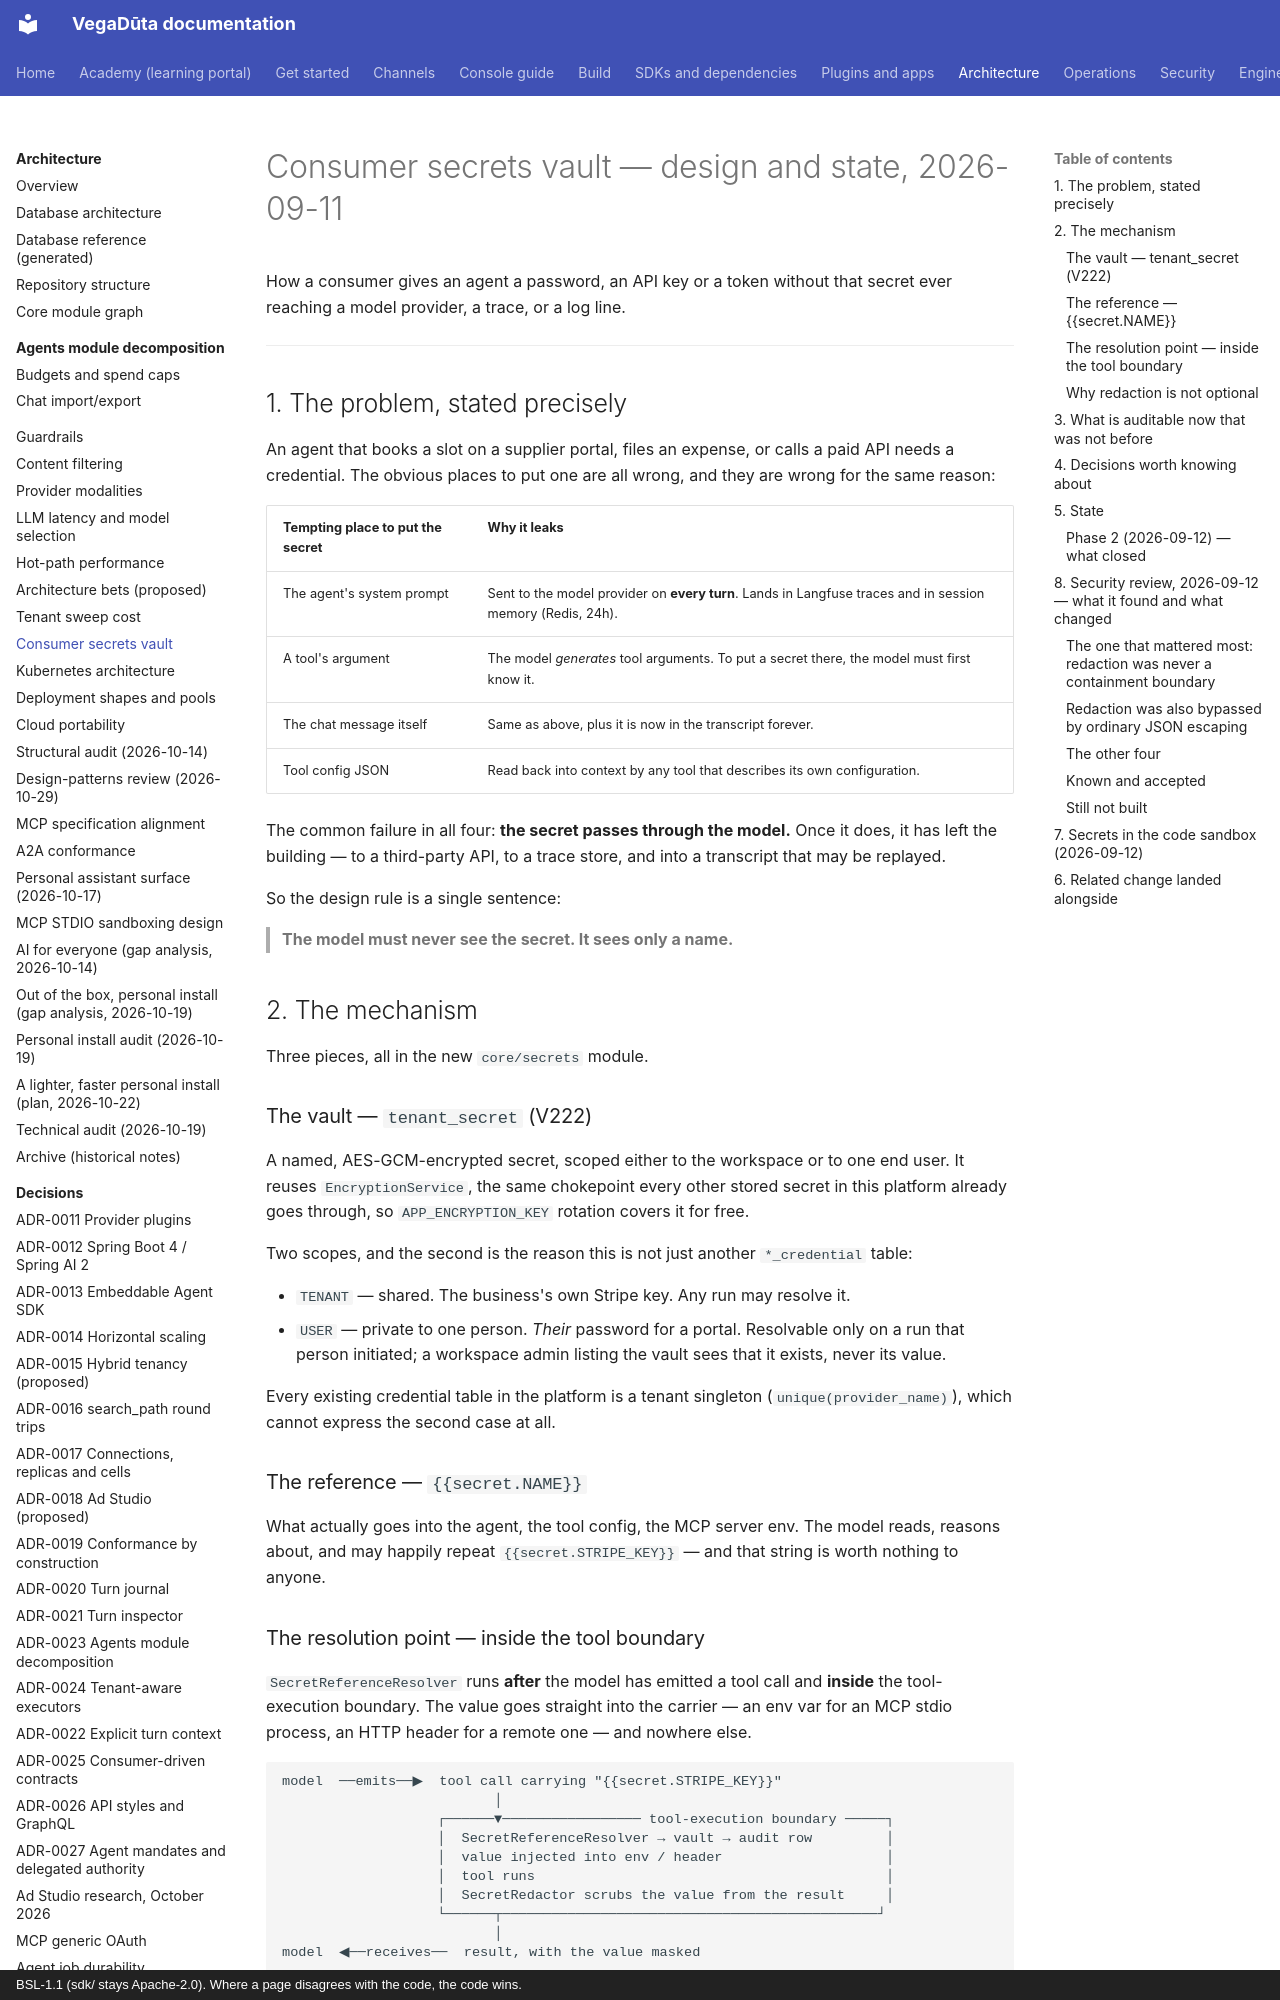

repository: CD-LC/vegaduta · page: architecture/CONSUMER-SECRETS-VAULT-2026-09-11/index.html · generator: mkdocs · copyright: BSL-1.1 (sdk/ stays Apache-2.0). Where a page disagrees with the code, the code wins.

# Consumer secrets vault — design and state, 2026-09-11

How a consumer gives an agent a password, an API key or a token without that
secret ever reaching a model provider, a trace, or a log line.

---

## 1. The problem, stated precisely

An agent that books a slot on a supplier portal, files an expense, or calls a
paid API needs a credential. The obvious places to put one are all wrong, and
they are wrong for the same reason:

| Tempting place to put the secret | Why it leaks |
|---|---|
| The agent's system prompt | Sent to the model provider on **every turn**. Lands in Langfuse traces and in session memory (Redis, 24h). |
| A tool's argument | The model *generates* tool arguments. To put a secret there, the model must first know it. |
| The chat message itself | Same as above, plus it is now in the transcript forever. |
| Tool config JSON | Read back into context by any tool that describes its own configuration. |

The common failure in all four: **the secret passes through the model.** Once it
does, it has left the building — to a third-party API, to a trace store, and
into a transcript that may be replayed.

So the design rule is a single sentence:

> **The model must never see the secret. It sees only a name.**

## 2. The mechanism

Three pieces, all in the new `core/secrets` module.

### The vault — `tenant_secret` (V222)

A named, AES-GCM-encrypted secret, scoped either to the workspace or to one end
user. It reuses `EncryptionService`, the same chokepoint every other stored
secret in this platform already goes through, so `APP_ENCRYPTION_KEY` rotation
covers it for free.

Two scopes, and the second is the reason this is not just another
`*_credential` table:

- `TENANT` — shared. The business's own Stripe key. Any run may resolve it.
- `USER` — private to one person. *Their* password for a portal. Resolvable
  only on a run that person initiated; a workspace admin listing the vault sees
  that it exists, never its value.

Every existing credential table in the platform is a tenant singleton
(`unique(provider_name)`), which cannot express the second case at all.

### The reference — `{{secret.NAME}}`

What actually goes into the agent, the tool config, the MCP server env. The
model reads, reasons about, and may happily repeat `{{secret.STRIPE_KEY}}` —
and that string is worth nothing to anyone.

### The resolution point — inside the tool boundary

`SecretReferenceResolver` runs **after** the model has emitted a tool call and
**inside** the tool-execution boundary. The value goes straight into the
carrier — an env var for an MCP stdio process, an HTTP header for a remote one
— and nowhere else.

```
model  ──emits──▶  tool call carrying "{{secret.STRIPE_KEY}}"
                          │
                   ┌──────▼───────────────── tool-execution boundary ─────┐
                   │  SecretReferenceResolver → vault → audit row         │
                   │  value injected into env / header                    │
                   │  tool runs                                           │
                   │  SecretRedactor scrubs the value from the result     │
                   └──────┬──────────────────────────────────────────────┘
                          │
model  ◀──receives──  result, with the value masked
```

### Why redaction is not optional

Resolution keeps the secret out of the model's context on the way *in*.
Redaction keeps it out on the way *out*. Both are needed, because the common
leak is not the config — it is a tool that helpfully echoes the request it just
made, or a connection error that quotes the `Authorization` header it failed
with. This platform already learned that once:
`DynamicMcpConnectionManager#redactSecrets` exists because MCP connection
errors were persisting env values into a database column. `SecretRedactor`
generalises that fix, and matches on the **exact values just substituted**
rather than on a "looks like an API key" regex — a regex both misses real
secrets (a password is just a word) and mangles innocent text.
